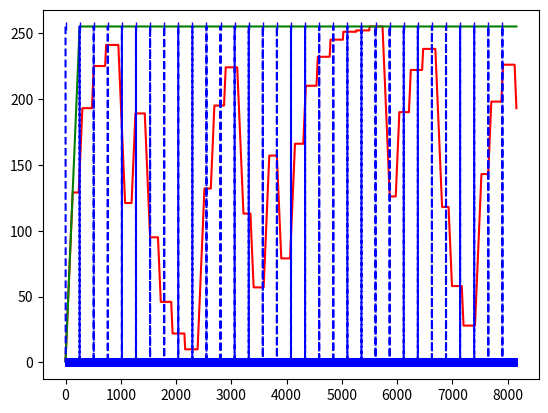

This figure's Python source:
from matplotlib import pyplot


class Lsfr:
    """Represents an 8 bit linear shift register."""
    def __init__(self):
        self._r = 1
    
    def seed(self, v):
        self._r = (v if v != 0 else 1) & 0xFF
    
    def get_seed(self):
        return self._r

    def next(self):
        bits = ((self._r >> 0) ^ (self._r >> 2) ^ (self._r >> 3) ^ (self._r >> 4) & 1) & 0xFF
        self._r = ((self._r >> 1) | (bits << 7)) & 0xFF 
        return self._r

class FlickerFlourescent:
    def __init__(self):
        self.lsfr = Lsfr()

    def __iter__(self):
        cycle = 255
        prev = 0
        target = 64

        while True:
            #k = self.lsfr.next()

            if prev < target:
                prev += 1 
            elif prev > target:
                prev -= 1 

            cycle += 1
            if cycle > 238:
                target = self.lsfr.next() ^prev
                cycle = 0

            yield prev

class FlickerIncandescent:
    def __init__(self):
        self.lsfr = Lsfr()

    def __iter__(self):
        cycle = 255
        prev = 0
        target = 255

        while True:
            #k = self.lsfr.next()

            if prev < target:
                prev = (prev + 1) & 0xFF
            elif prev > target:
                prev = (prev - 1) & 0xFF 

            cycle += 1
            if cycle > 238:
                k = self.lsfr.next()
                if k % 11 == 0:
                    target = (k >> 5)
                else:
                    target = 0xFF
                cycle = 0

            yield prev

def main():
    xvals = [x for x in range(0, 255*32)]

    ff = FlickerFlourescent()
    ffi = iter(ff)

    fi = FlickerIncandescent()
    fii = iter(fi)

    ff_yvals = [next(ffi) for i in xvals]
    fi_yvals = [next(fii) for i in xvals]

    pyplot.plot(
        xvals, ff_yvals, "-r",
        xvals, fi_yvals, "-g",
        xvals, [(255 if x % 255 == 0 else 0) for x in xvals], "|b--")
    pyplot.show()

if __name__ == '__main__':
    import sys
    sys.exit(int(main() or 0))
